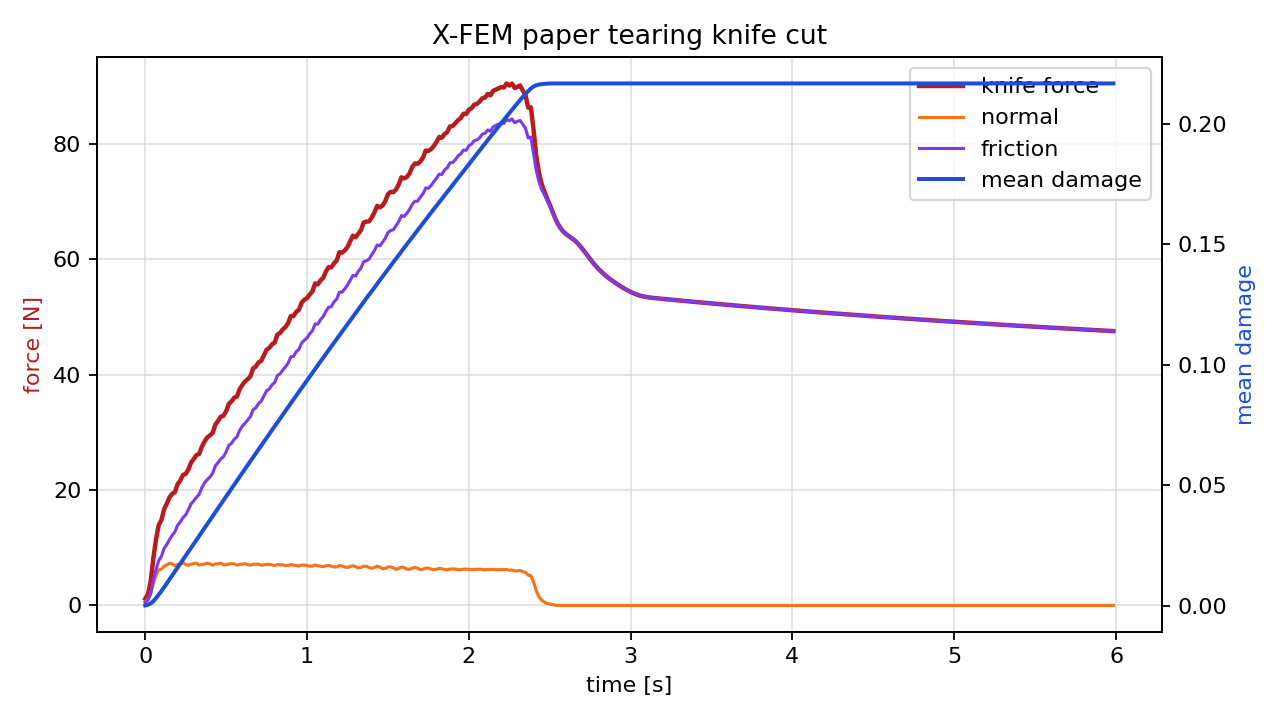

The data file committed next to this chart (first rows):
time_s, force_n, normal_force_n, friction_force_n, active_particles, mean_damage
0.00000000, 1.161, 0.6222, 0.5392, 0, 0.0001286
0.01667, 1.942, 1.026, 0.916, 1, 0.0003926
0.03333, 4.065, 2.023, 2.042, 1, 0.000924
0.05, 8.177, 3.847, 4.331, 3, 0.001878
0.06667, 11.44, 5.2, 6.239, 4, 0.003144
0.08333, 13.93, 6.184, 7.75, 6, 0.004599
0.1, 14.8, 6.267, 8.534, 7, 0.006071
0.1167, 16.69, 6.808, 9.884, 8, 0.007654
0.1333, 17.65, 7.069, 10.58, 9, 0.009282
0.15, 18.74, 7.313, 11.43, 11, 0.01095
0.1667, 19.36, 7.207, 12.16, 12, 0.0126
0.1833, 19.63, 6.862, 12.77, 13, 0.01418
0.2, 21.01, 7.114, 13.9, 15, 0.01582
0.2167, 21.67, 7.189, 14.48, 16, 0.01747
0.2333, 22.63, 7.404, 15.23, 17, 0.01915
0.25, 22.8, 7.089, 15.71, 19, 0.02078
0.2667, 23.59, 6.972, 16.62, 20, 0.02238
0.2833, 24.78, 7.156, 17.62, 22, 0.02403
0.3, 25.4, 7.259, 18.14, 23, 0.02568
0.3167, 26.08, 7.334, 18.75, 24, 0.02735
0.3333, 26.27, 6.991, 19.28, 25, 0.02895
0.35, 27.52, 7.097, 20.43, 27, 0.03057
0.3667, 28.43, 7.173, 21.26, 28, 0.03223
0.3833, 29.14, 7.33, 21.81, 29, 0.03388
0.4, 29.48, 7.195, 22.28, 31, 0.03553
0.4167, 29.93, 6.988, 22.94, 32, 0.03712
0.4333, 31.37, 7.182, 24.19, 34, 0.03877
0.45, 31.98, 7.219, 24.76, 35, 0.04042
0.4667, 32.73, 7.333, 25.4, 36, 0.04207
0.4833, 32.88, 7.076, 25.8, 37, 0.0437
0.5, 33.68, 7.045, 26.63, 39, 0.0453
0.5167, 34.94, 7.184, 27.76, 40, 0.04695
0.5333, 35.39, 7.25, 28.14, 41, 0.04859
0.55, 36.01, 7.205, 28.81, 43, 0.05023
0.5667, 36.23, 6.996, 29.24, 44, 0.05182
0.5833, 37.48, 7.125, 30.36, 45, 0.05345
0.6, 38.24, 7.163, 31.08, 47, 0.05509
0.6167, 38.84, 7.241, 31.59, 48, 0.05672
0.6333, 39.23, 7.075, 32.16, 49, 0.05834
0.65, 39.71, 6.981, 32.73, 50, 0.05992
0.6667, 41.11, 7.15, 33.96, 52, 0.06157
0.6833, 41.4, 7.148, 34.25, 53, 0.06319
0.7, 42.14, 7.153, 34.99, 55, 0.0648
0.7167, 42.4, 6.976, 35.42, 56, 0.0664
0.7333, 43.38, 7.04, 36.34, 57, 0.068
0.75, 44.35, 7.117, 37.23, 59, 0.06964
0.7667, 44.66, 7.132, 37.52, 60, 0.07124
0.7833, 45.27, 7.017, 38.25, 61, 0.07284
0.8, 45.58, 6.92, 38.66, 62, 0.07441
0.8167, 46.97, 7.094, 39.87, 64, 0.07603
0.8333, 47.24, 7.058, 40.18, 65, 0.07764
0.85, 47.86, 7.052, 40.81, 66, 0.07923
0.8667, 48.28, 6.909, 41.37, 68, 0.08082
0.8833, 48.97, 6.935, 42.04, 69, 0.08238
0.9, 50.19, 7.079, 43.12, 71, 0.08402
0.9167, 50.18, 7.001, 43.18, 71, 0.08559
0.9333, 50.92, 6.91, 44.01, 73, 0.08717
0.95, 51.25, 6.834, 44.42, 74, 0.08872
0.9667, 52.51, 7.004, 45.51, 76, 0.09032
0.9833, 52.99, 7, 45.99, 77, 0.09192
... 300 more rows
